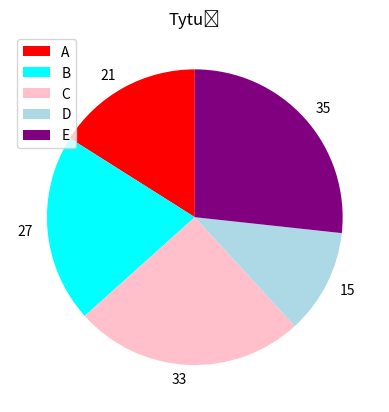

Write Python code to recreate this figure.
import matplotlib.pyplot as plt
import  pandas as pd
import  numpy as np
x=lista=[21,27,33,15,35]
dane=["A","B","C","D","E"]
plt.pie(x,labels=x,colors=["red","aqua","pink","lightblue","purple"],startangle=90)
plt.legend(dane,loc="upper left")
plt.title("Tytuł")
plt.savefig("zad1.pdf")
plt.show()